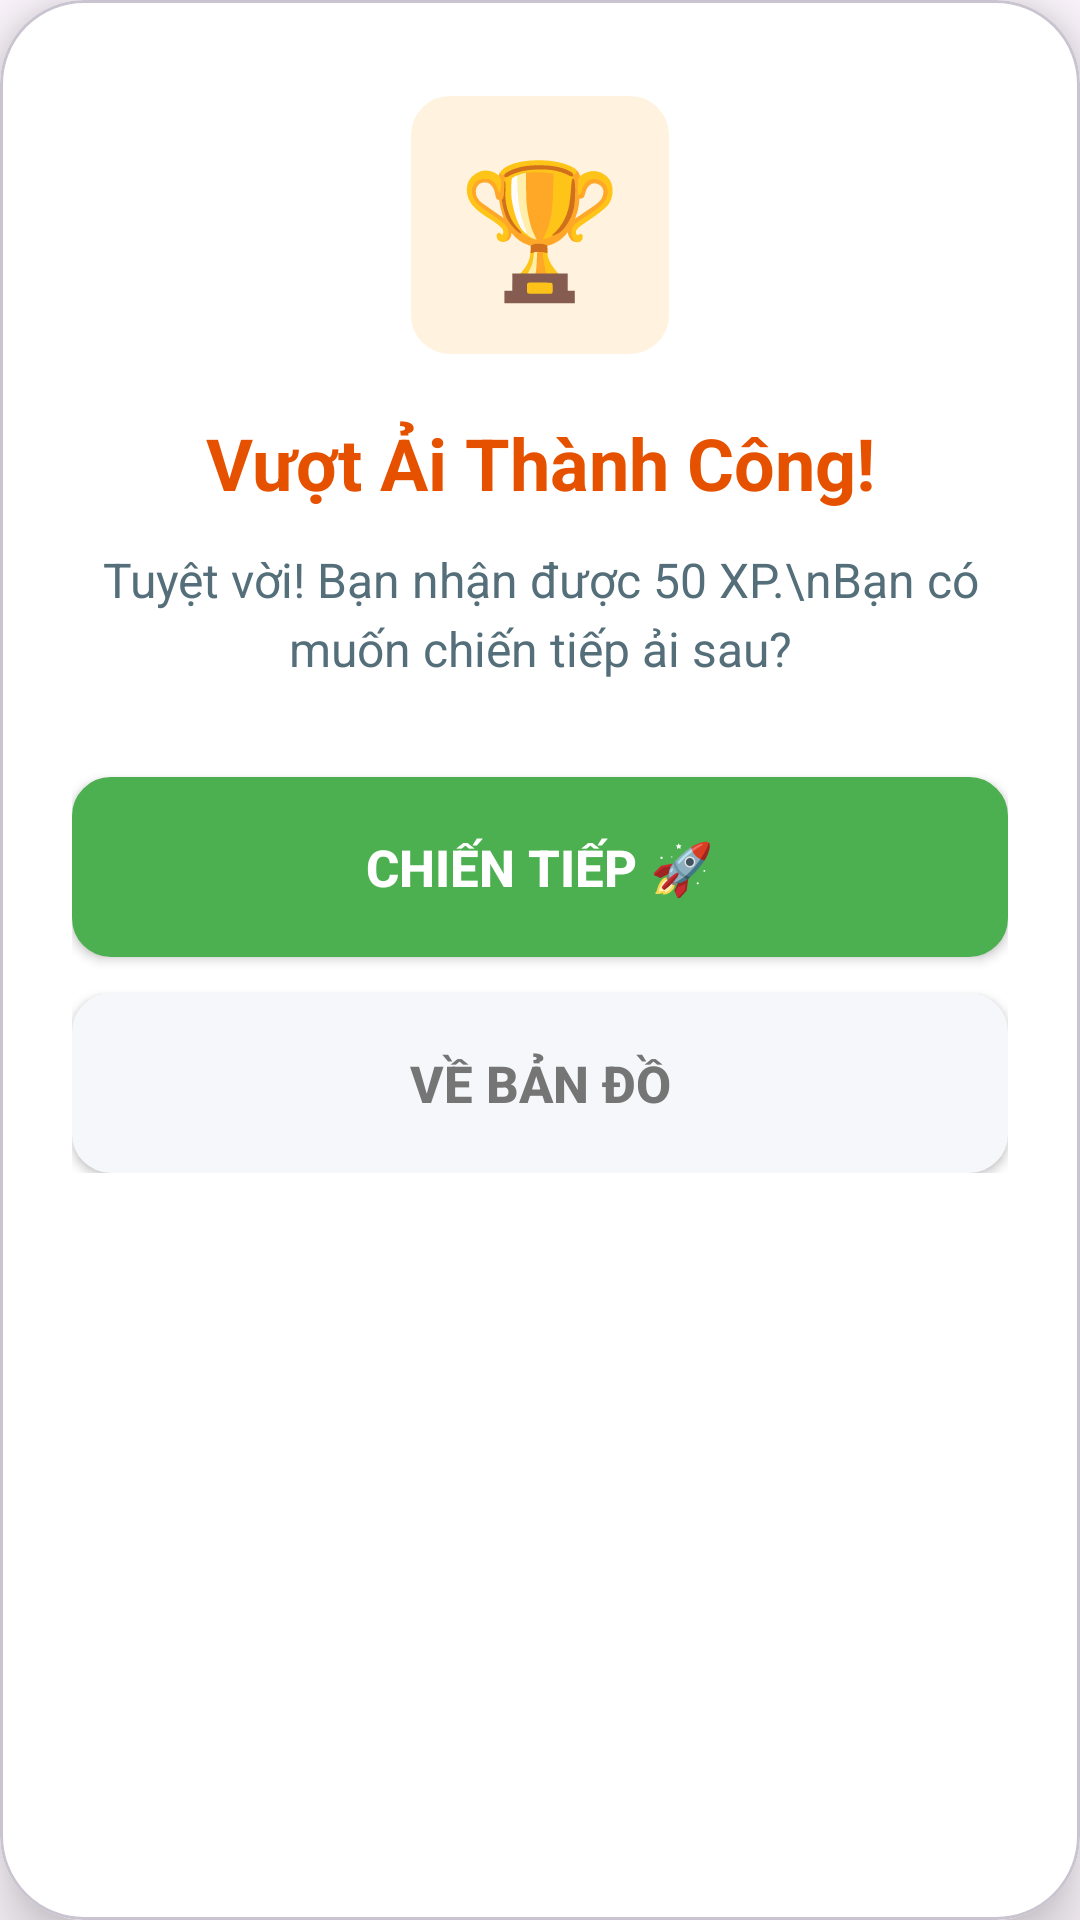

Produce the Android XML layout that renders to this screen, including the resource entries it uses.
<!-- AndroidManifest.xml: application theme Theme.EnglishAI -->
<!-- res/layout/dialog_custom_result.xml -->
<?xml version="1.0" encoding="utf-8"?>
<com.google.android.material.card.MaterialCardView xmlns:android="http://schemas.android.com/apk/res/android"
    xmlns:app="http://schemas.android.com/apk/res-auto"
    android:layout_width="match_parent"
    android:layout_height="wrap_content"
    android:layout_margin="24dp"
    app:cardCornerRadius="28dp"
    app:cardElevation="12dp"
    app:cardBackgroundColor="#FFFFFF">

    <LinearLayout
        android:layout_width="match_parent"
        android:layout_height="wrap_content"
        android:orientation="vertical"
        android:paddingTop="32dp"
        android:paddingBottom="24dp"
        android:paddingHorizontal="24dp"
        android:gravity="center">

        <TextView
            android:id="@+id/tvDialogIcon"
            android:layout_width="86dp"
            android:layout_height="86dp"
            android:text="🏆"
            android:textSize="44sp"
            android:gravity="center"
            android:background="@drawable/bg_button_quiz"
            android:backgroundTint="#FFF3E0"
            android:layout_marginBottom="20dp"/>

        <TextView
            android:id="@+id/tvDialogTitle"
            android:layout_width="wrap_content"
            android:layout_height="wrap_content"
            android:text="Vượt Ải Thành Công!"
            android:textSize="24sp"
            android:textStyle="bold"
            android:textColor="#E65100"
            android:gravity="center"
            android:layout_marginBottom="12dp"/>

        <TextView
            android:id="@+id/tvDialogMessage"
            android:layout_width="wrap_content"
            android:layout_height="wrap_content"
            android:text="Tuyệt vời! Bạn nhận được 50 XP.\nBạn có muốn chiến tiếp ải sau?"
            android:textSize="16sp"
            android:textColor="#546E7A"
            android:gravity="center"
            android:lineSpacingExtra="4dp"
            android:layout_marginBottom="32dp"/>

        <androidx.appcompat.widget.AppCompatButton
            android:id="@+id/btnDialogPositive"
            android:layout_width="match_parent"
            android:layout_height="60dp"
            android:background="@drawable/bg_button_quiz"
            android:backgroundTint="#4CAF50"
            android:text="CHIẾN TIẾP 🚀"
            android:textColor="#FFFFFF"
            android:textSize="17sp"
            android:textStyle="bold"
            android:elevation="4dp"
            android:layout_marginBottom="12dp"/>

        <androidx.appcompat.widget.AppCompatButton
            android:id="@+id/btnDialogNegative"
            android:layout_width="match_parent"
            android:layout_height="60dp"
            android:background="@drawable/bg_button_quiz"
            android:backgroundTint="#F5F7FA"
            android:text="VỀ BẢN ĐỒ"
            android:textColor="#757575"
            android:textSize="17sp"
            android:textStyle="bold"
            android:elevation="0dp"/>
    </LinearLayout>
</com.google.android.material.card.MaterialCardView>
<!-- resources referenced by this layout -->
<resources>
  <!-- drawable bg_button_quiz (drawable) -->
  <?xml version="1.0" encoding="utf-8"?>
  <shape xmlns:android="http://schemas.android.com/apk/res/android" android:shape="rectangle">
      <corners android:radius="12dp" />
      <solid android:color="#F5F5F5" />
      <stroke android:width="2dp" android:color="#BDBDBD" />
  </shape>
  <style name="Theme.EnglishAI" parent="Base.Theme.EnglishAI" />
  <style name="Base.Theme.EnglishAI" parent="Theme.Material3.DayNight.NoActionBar">
          
          
      </style>
</resources>
